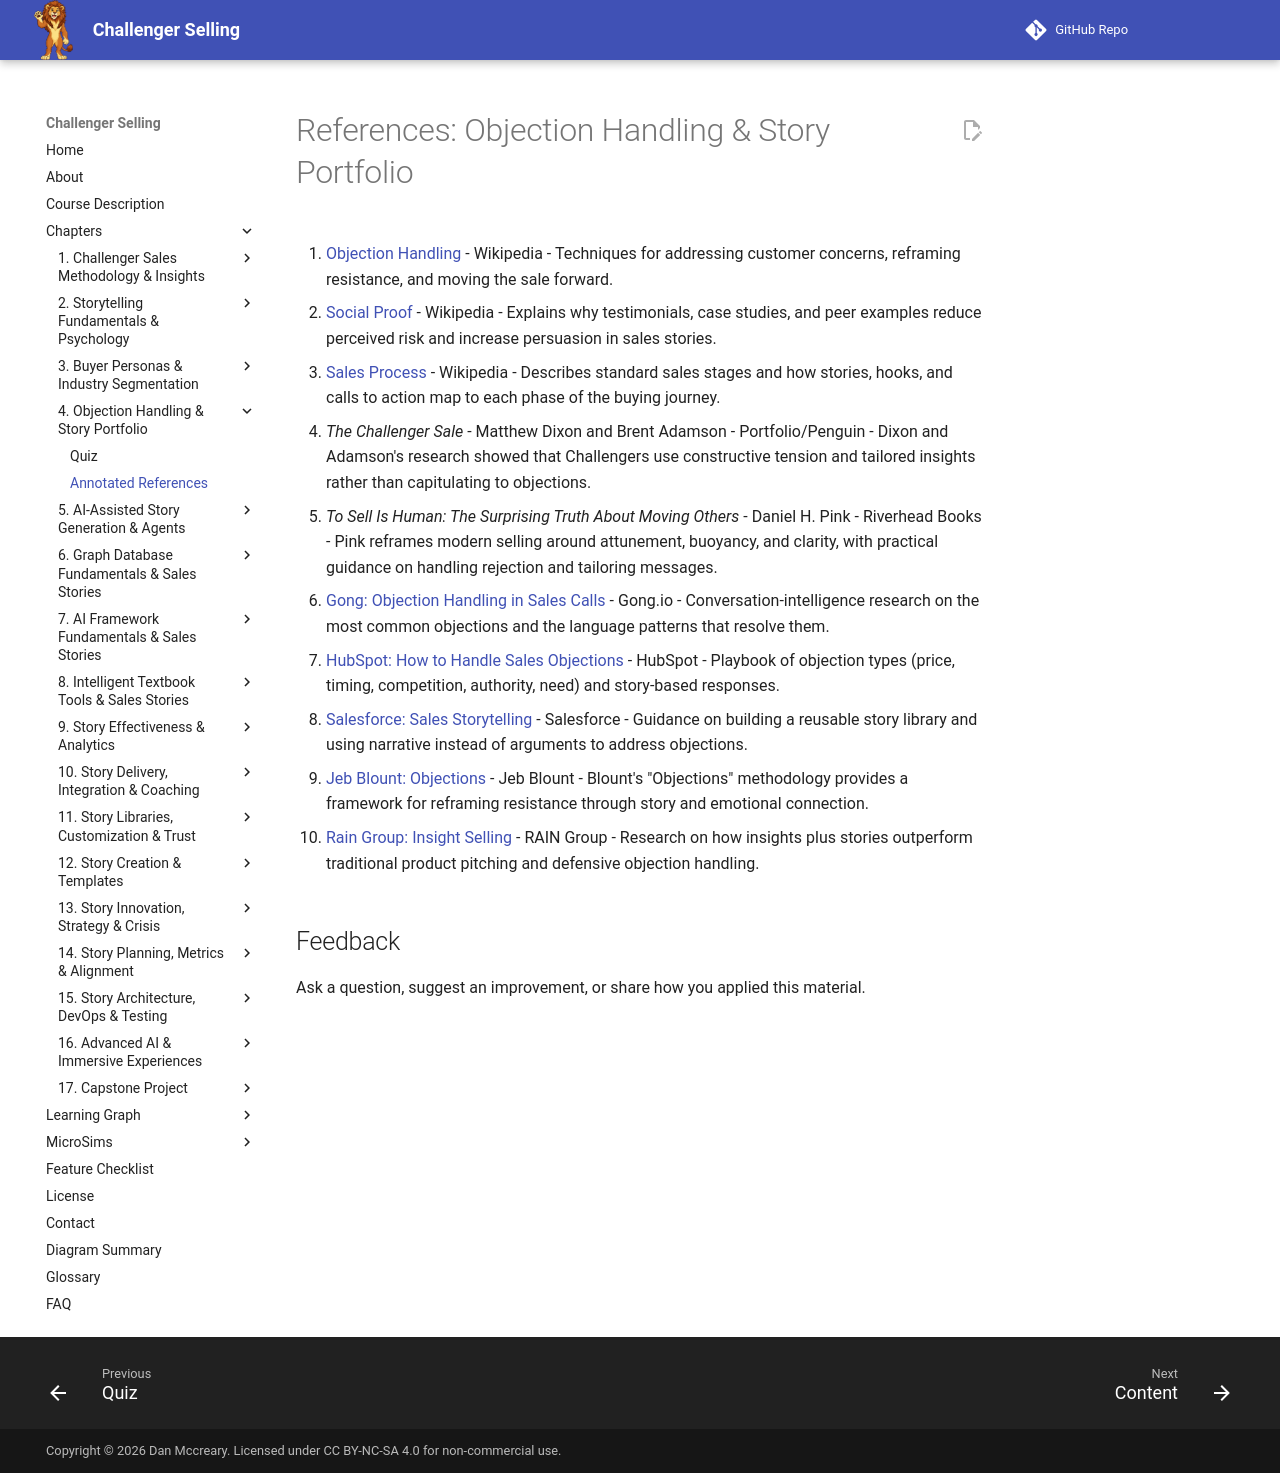

repository: dmccreary/challenger-selling · page: chapters/04-objection-handling-portfolio/references/index.html · generator: mkdocs

# References: Objection Handling & Story Portfolio

1. [Objection Handling](https://en.wikipedia.org/wiki/Objection_handling) - Wikipedia - Techniques for addressing customer concerns, reframing resistance, and moving the sale forward.

2. [Social Proof](https://en.wikipedia.org/wiki/Social_proof) - Wikipedia - Explains why testimonials, case studies, and peer examples reduce perceived risk and increase persuasion in sales stories.

3. [Sales Process](https://en.wikipedia.org/wiki/Sales_process) - Wikipedia - Describes standard sales stages and how stories, hooks, and calls to action map to each phase of the buying journey.

4. *The Challenger Sale* - Matthew Dixon and Brent Adamson - Portfolio/Penguin - Dixon and Adamson's research showed that Challengers use constructive tension and tailored insights rather than capitulating to objections.

5. *To Sell Is Human: The Surprising Truth About Moving Others* - Daniel H. Pink - Riverhead Books - Pink reframes modern selling around attunement, buoyancy, and clarity, with practical guidance on handling rejection and tailoring messages.

6. [Gong: Objection Handling in Sales Calls](https://www.gong.io/blog/sales-objections/) - Gong.io - Conversation-intelligence research on the most common objections and the language patterns that resolve them.

7. [HubSpot: How to Handle Sales Objections](https://blog.hubspot.com/sales/sales-objections) - HubSpot - Playbook of objection types (price, timing, competition, authority, need) and story-based responses.

8. [Salesforce: Sales Storytelling](https://www.salesforce.com/resources/articles/sales/sales-storytelling/) - Salesforce - Guidance on building a reusable story library and using narrative instead of arguments to address objections.

9. [Jeb Blount: Objections](https://jebblount.com/product/objections/) - Jeb Blount - Blount's "Objections" methodology provides a framework for reframing resistance through story and emotional connection.

10. [Rain Group: Insight Selling](https://www.rainsalestraining.com/insight-selling/) - RAIN Group - Research on how insights plus stories outperform traditional product pitching and defensive objection handling.
